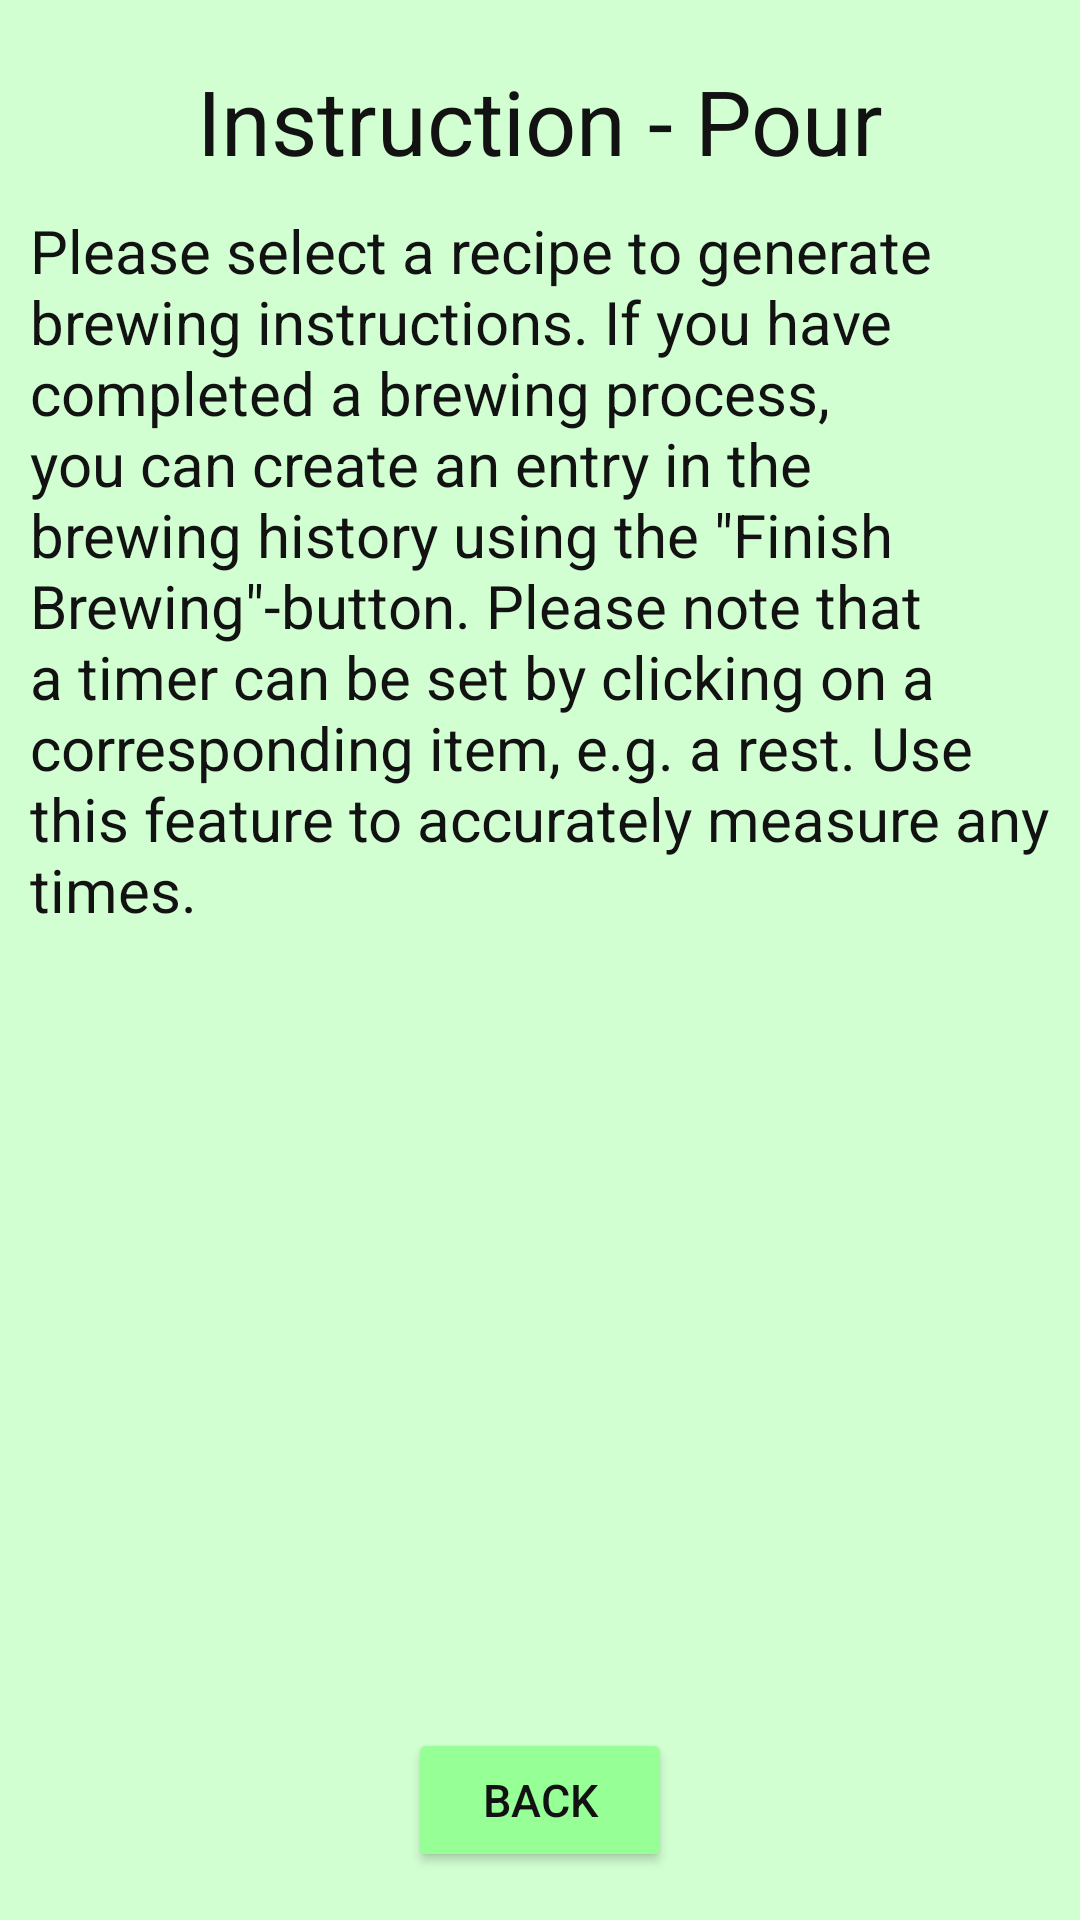

Produce the Android XML layout that renders to this screen, including the resource entries it uses.
<!-- AndroidManifest.xml: application theme Theme.Brauport -->
<!-- res/layout/fragment_dialog_instruction_brew.xml -->
<?xml version="1.0" encoding="utf-8"?>
<androidx.constraintlayout.widget.ConstraintLayout xmlns:android="http://schemas.android.com/apk/res/android"
    xmlns:app="http://schemas.android.com/apk/res-auto"
    xmlns:tools="http://schemas.android.com/tools"
    style="@style/InstructionTheme"
    android:layout_width="match_parent"
    android:layout_height="match_parent"
    tools:context=".ui.dialog.DialogInstructionBrewFragment">

    <TextView
        android:id="@+id/item_title"
        style="@style/TextViewTheme"
        android:layout_width="wrap_content"
        android:layout_height="wrap_content"
        android:text="@string/instruction_brew"
        android:textSize="30sp"
        app:layout_constraintBottom_toTopOf="@+id/scroll_view"
        app:layout_constraintEnd_toEndOf="parent"
        app:layout_constraintStart_toStartOf="parent"
        app:layout_constraintTop_toTopOf="parent" />

    <ScrollView
        android:id="@+id/scroll_view"
        android:layout_width="match_parent"
        android:layout_height="match_parent"
        android:layout_marginTop="60dp"
        android:layout_marginBottom="60dp"
        app:layout_constraintBottom_toBottomOf="parent"
        app:layout_constraintEnd_toEndOf="parent"
        app:layout_constraintStart_toStartOf="parent"
        app:layout_constraintTop_toTopOf="parent">

        <TextView
            android:id="@+id/description"
            style="@style/TextViewTheme"
            android:layout_width="wrap_content"
            android:layout_height="wrap_content"
            android:text="@string/instruction_b_text"
            android:textSize="20sp" />

    </ScrollView>

    <Button
        android:id="@+id/back_button"
        style="@style/ButtonTheme"
        android:layout_width="wrap_content"
        android:layout_height="wrap_content"
        android:text="@string/back_text"
        app:layout_constraintBottom_toBottomOf="parent"
        app:layout_constraintEnd_toEndOf="parent"
        app:layout_constraintStart_toStartOf="parent"
        app:layout_constraintTop_toBottomOf="@+id/scroll_view" />

</androidx.constraintlayout.widget.ConstraintLayout>
<!-- resources referenced by this layout -->
<resources>
  <string name="back_text">Back</string>
  <string name="instruction_b_text">Please select a recipe to generate brewing instructions. If you have completed a brewing process, you can create an entry in the brewing history using the \"Finish Brewing\"-button. Please note that a timer can be set by clicking on a corresponding item, e.g. a rest. Use this feature to accurately measure any times.</string>
  <string name="instruction_brew">Instruction - Pour</string>
  <style name="ButtonTheme" parent="ThemeOverlay.Material3.Button">
          <item name="android:textColor">@color/appBars_color</item>
          <item name="backgroundTint">@color/button_color</item>
          <item name="android:textSize">15sp</item>
          <item name="iconTint">@color/appBars_color</item>
          <item name="cornerRadius">20dp</item>
      </style>
  <style name="InstructionTheme">
          <item name="android:background">@color/card_color</item>
          <item name="android:padding">10dp</item>
      </style>
  <style name="TextViewTheme" parent="Widget.AppCompat.TextView">
          <item name="android:textColor">@color/appBars_color</item>
      </style>
  <style name="Theme.Brauport" parent="Theme.MaterialComponents.Light.NoActionBar">
          <item name="colorPrimary">@color/appBars_color</item>
          <item name="colorPrimaryVariant">@color/appBars_color</item>
          <item name="colorOnPrimary">@color/black</item>
          <item name="colorSecondary">@color/teal_200</item>
          <item name="colorSecondaryVariant">@color/teal_700</item>
          <item name="colorOnSecondary">@color/black</item>
          <item name="android:forceDarkAllowed" tools:targetApi="q">false</item>
          <item name="android:statusBarColor" tools:targetApi="l">?attr/colorPrimaryVariant</item>
      </style>
  <color name="appBars_color">#121212</color>
  <color name="button_color">#96FF96</color>
  <color name="card_color">#D2FFD2</color>
  <color name="black">#FF000000</color>
  <color name="teal_200">#FF03DAC5</color>
  <color name="teal_700">#FF018786</color>
</resources>
